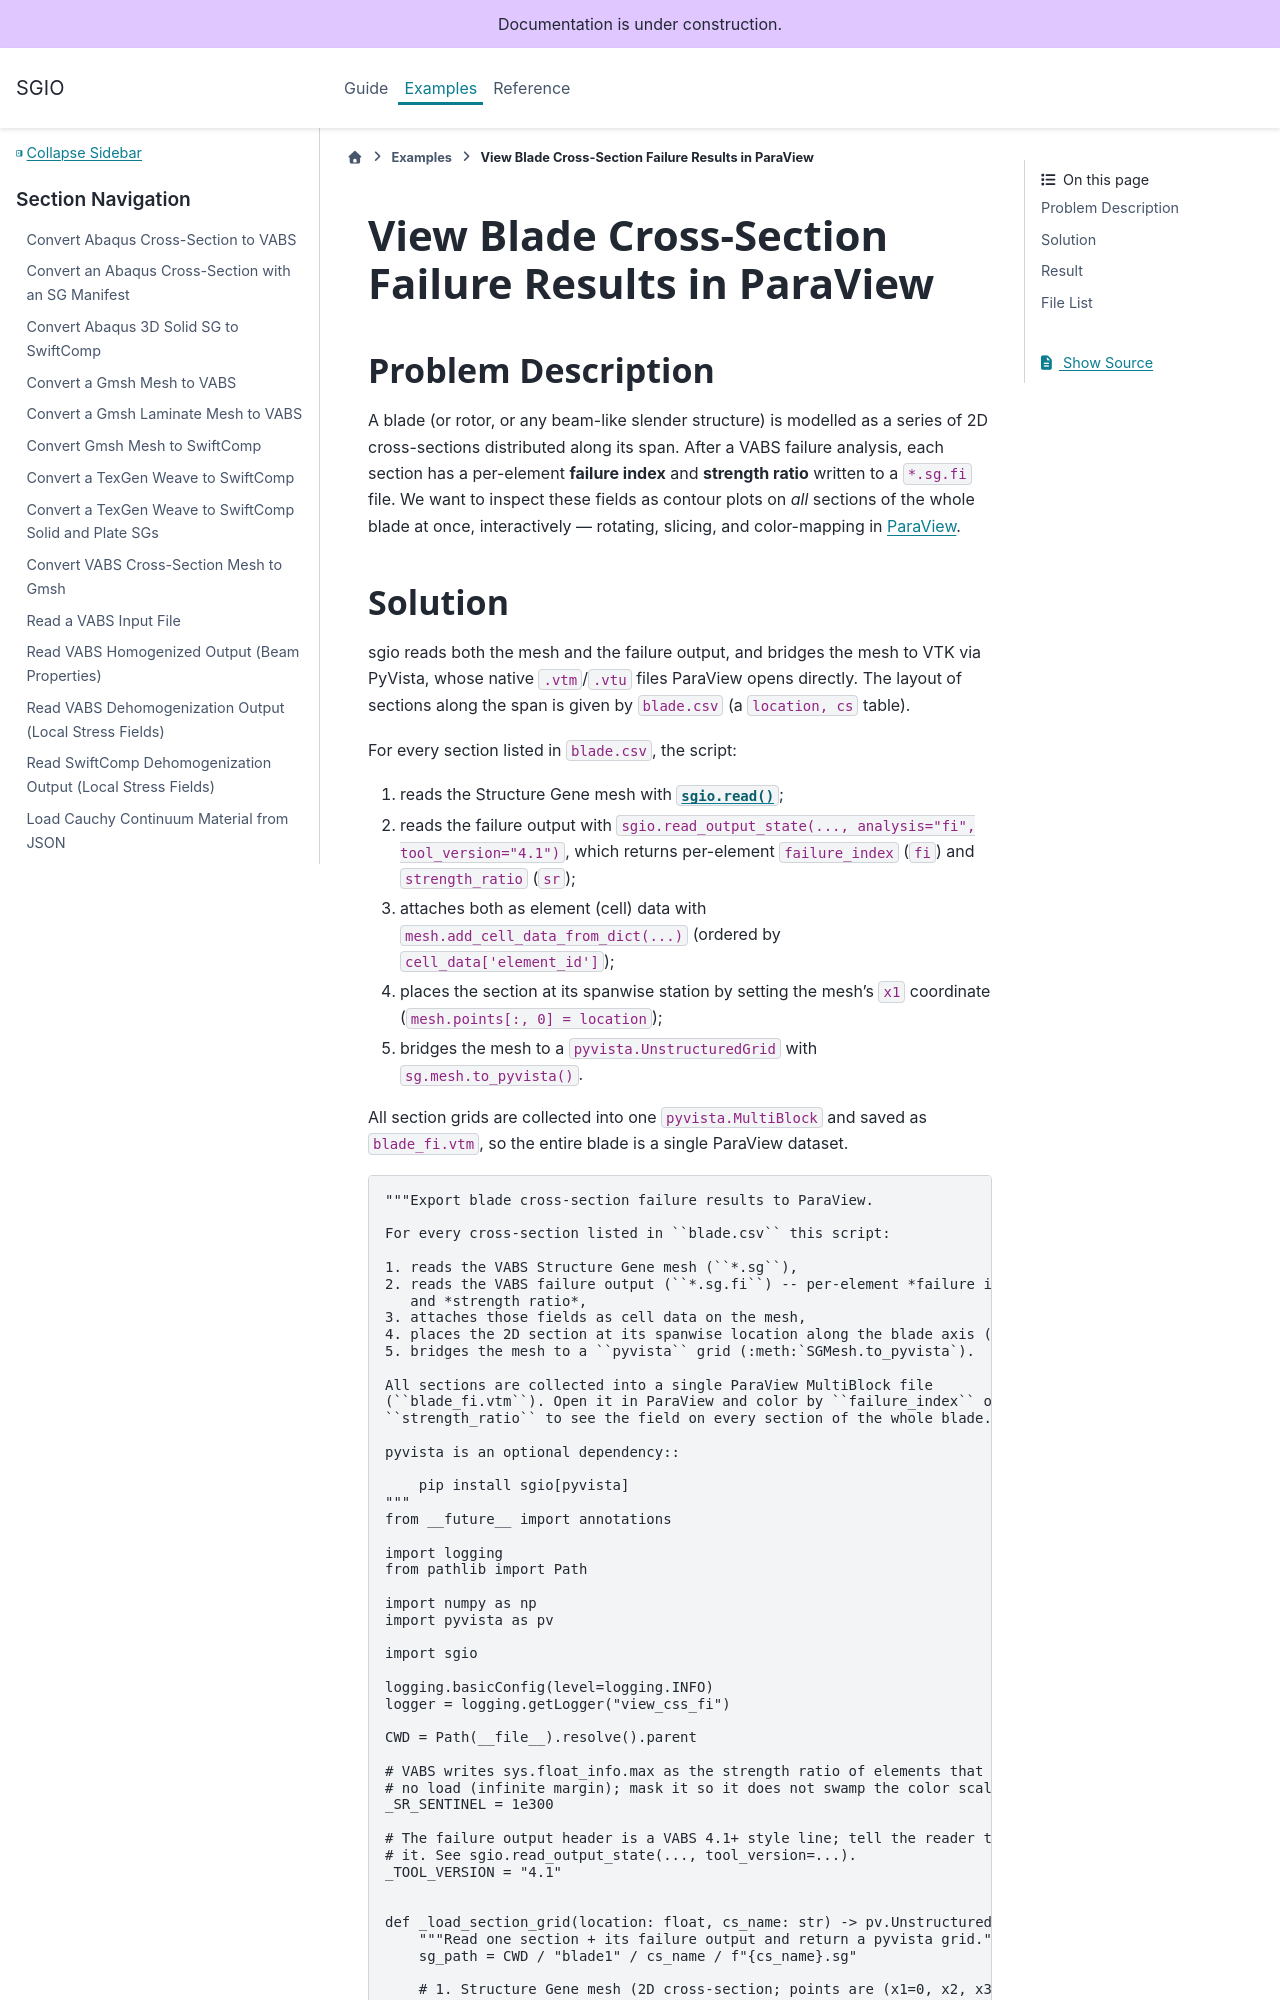

repository: wenbinyugroup/sgio · page: examples/view_css_fi_paraview.html · generator: sphinx

# View Blade Cross-Section Failure Results in ParaView

## Problem Description

A blade (or rotor, or any beam-like slender structure) is modelled as a series
of 2D cross-sections distributed along its span. After a VABS failure analysis,
each section has a per-element **failure index** and **strength ratio** written
to a `*.sg.fi` file. We want to inspect these fields as contour plots on *all*
sections of the whole blade at once, interactively — rotating, slicing, and
color-mapping in [ParaView](https://www.paraview.org/).
